Image classification data set "dataset" (juandmm1233/NoElectivaIII on GitHub). Class labels (57): onion, aloe vera, alpinia galanga rasna, amaranthus viridis arive-dantu, andrographis paniculata nelavembu, annona squamosa seethapala, jackfruit, neem, bacopa monnieri bhrami, malabar spinach, papaya, carissa carandas karanda, catharanthus roseus, chamaecostus cuspidatus insulin plant, lemon, citrus medica herelikai, Mexican mint doddpathre, taro, coriander, pumpkin, eclipta prostrata bringaraja, Roxburgh fig, peepal tree, globe amaranth, graptophyllum pictum caricature plant, hibiscus, hymenaea courbaril chakte, jasmine, henna, mango, mint, spiny gourd thumbai, morinda citrifolia nooni, moringa drumstick, Jamaica cherry gasagase, curry leaf, nerium oleander arali, nyctanthes arbor-tristis parijatha, ocimum basilicum kamakasturi, tulsi holy basil, poppy seed gasagase, beans, betel, pongamia honge, guava, punica granatum (pomoegranate), castor plant, rose, sandalwood, ashoka tree, spinach palak, rose apple, syzygium cumini nerale, crape jasmine, tamarind, tinospora cordifolia amruthaballi, wrightia tinctoria badipala.

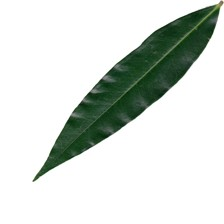
Label: rose apple

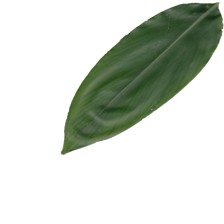
Label: alpinia galanga rasna

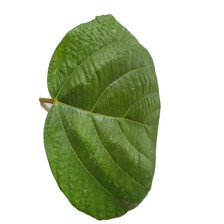
Label: Roxburgh fig

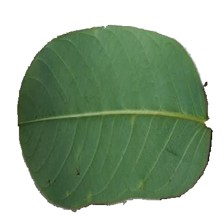
Label: hymenaea courbaril chakte

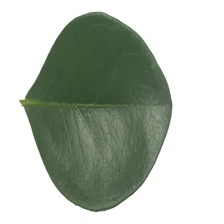
Label: carissa carandas karanda

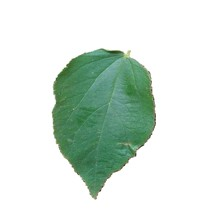
Label: poppy seed gasagase
